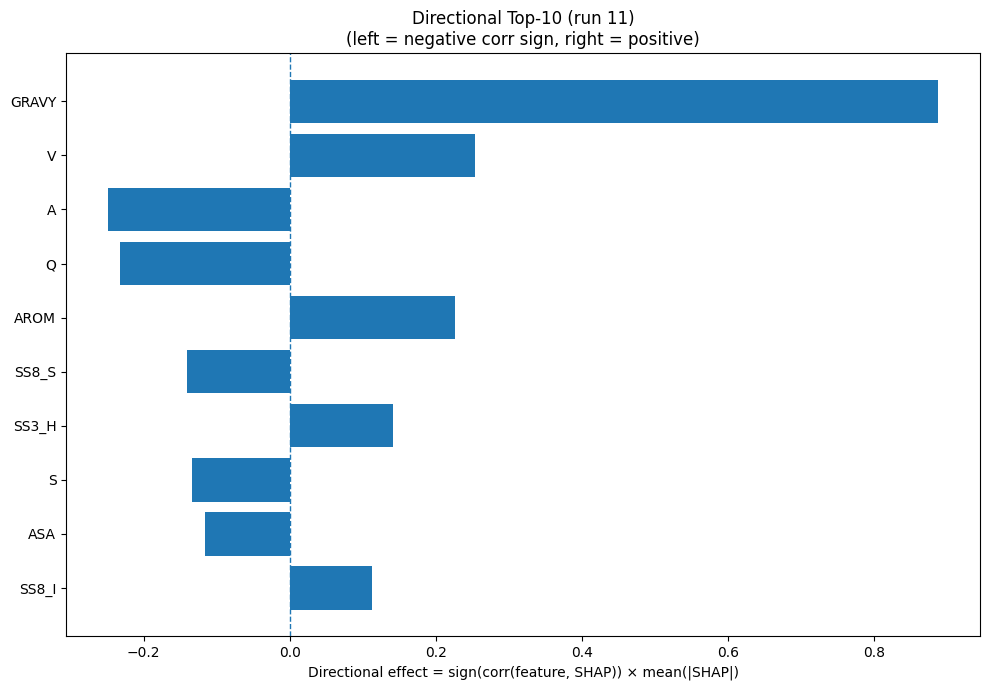

Data behind this chart, as committed beside it:
Index, Feature, CorrSign, MeanAbsSHAP, DirectionalEffect
32, GRAVY, 1.0, 0.8881, 0.8881
17, V, 1.0, 0.2531, 0.2531
0, A, -1.0, 0.2494, -0.2494
13, Q, -1.0, 0.2329, -0.2329
33, AROM, 1.0, 0.2256, 0.2256
29, SS8_S, -1.0, 0.1414, -0.1414
20, SS3_H, 1.0, 0.1409, 0.1409
15, S, -1.0, 0.1341, -0.1341
31, ASA, -1.0, 0.1162, -0.1162
26, SS8_I, 1.0, 0.1131, 0.1131
11, N, 1.0, 0.08542, 0.08542
5, G, -1.0, 0.08218, -0.08218
2, D, -1.0, 0.08133, -0.08133
14, R, -1.0, 0.07688, -0.07688
27, SS8_B, -1.0, 0.07559, -0.07559
21, SS3_E, 1.0, 0.06712, 0.06712
3, E, 1.0, 0.05876, 0.05876
9, L, 1.0, 0.05579, 0.05579
16, T, -1.0, 0.05405, -0.05405
12, P, -1.0, 0.05377, -0.05377
7, I, 1.0, 0.05235, 0.05235
4, F, -1.0, 0.05016, -0.05016
22, SS3_C, -1.0, 0.04691, -0.04691
23, SS8_H, 1.0, 0.03977, 0.03977
18, W, -1.0, 0.03407, -0.03407
19, Y, 1.0, 0.03037, 0.03037
28, SS8_T, -1.0, 0.0295, -0.0295
24, SS8_E, 1.0, 0.02757, 0.02757
8, K, -1.0, 0.02733, -0.02733
10, M, -1.0, 0.02724, -0.02724
1, C, 1.0, 0.02374, 0.02374
25, SS8_G, -1.0, 0.01208, -0.01208
6, H, 1.0, 0.006653, 0.006653
30, SS8_-, 1.0, 0.004726, 0.004726
